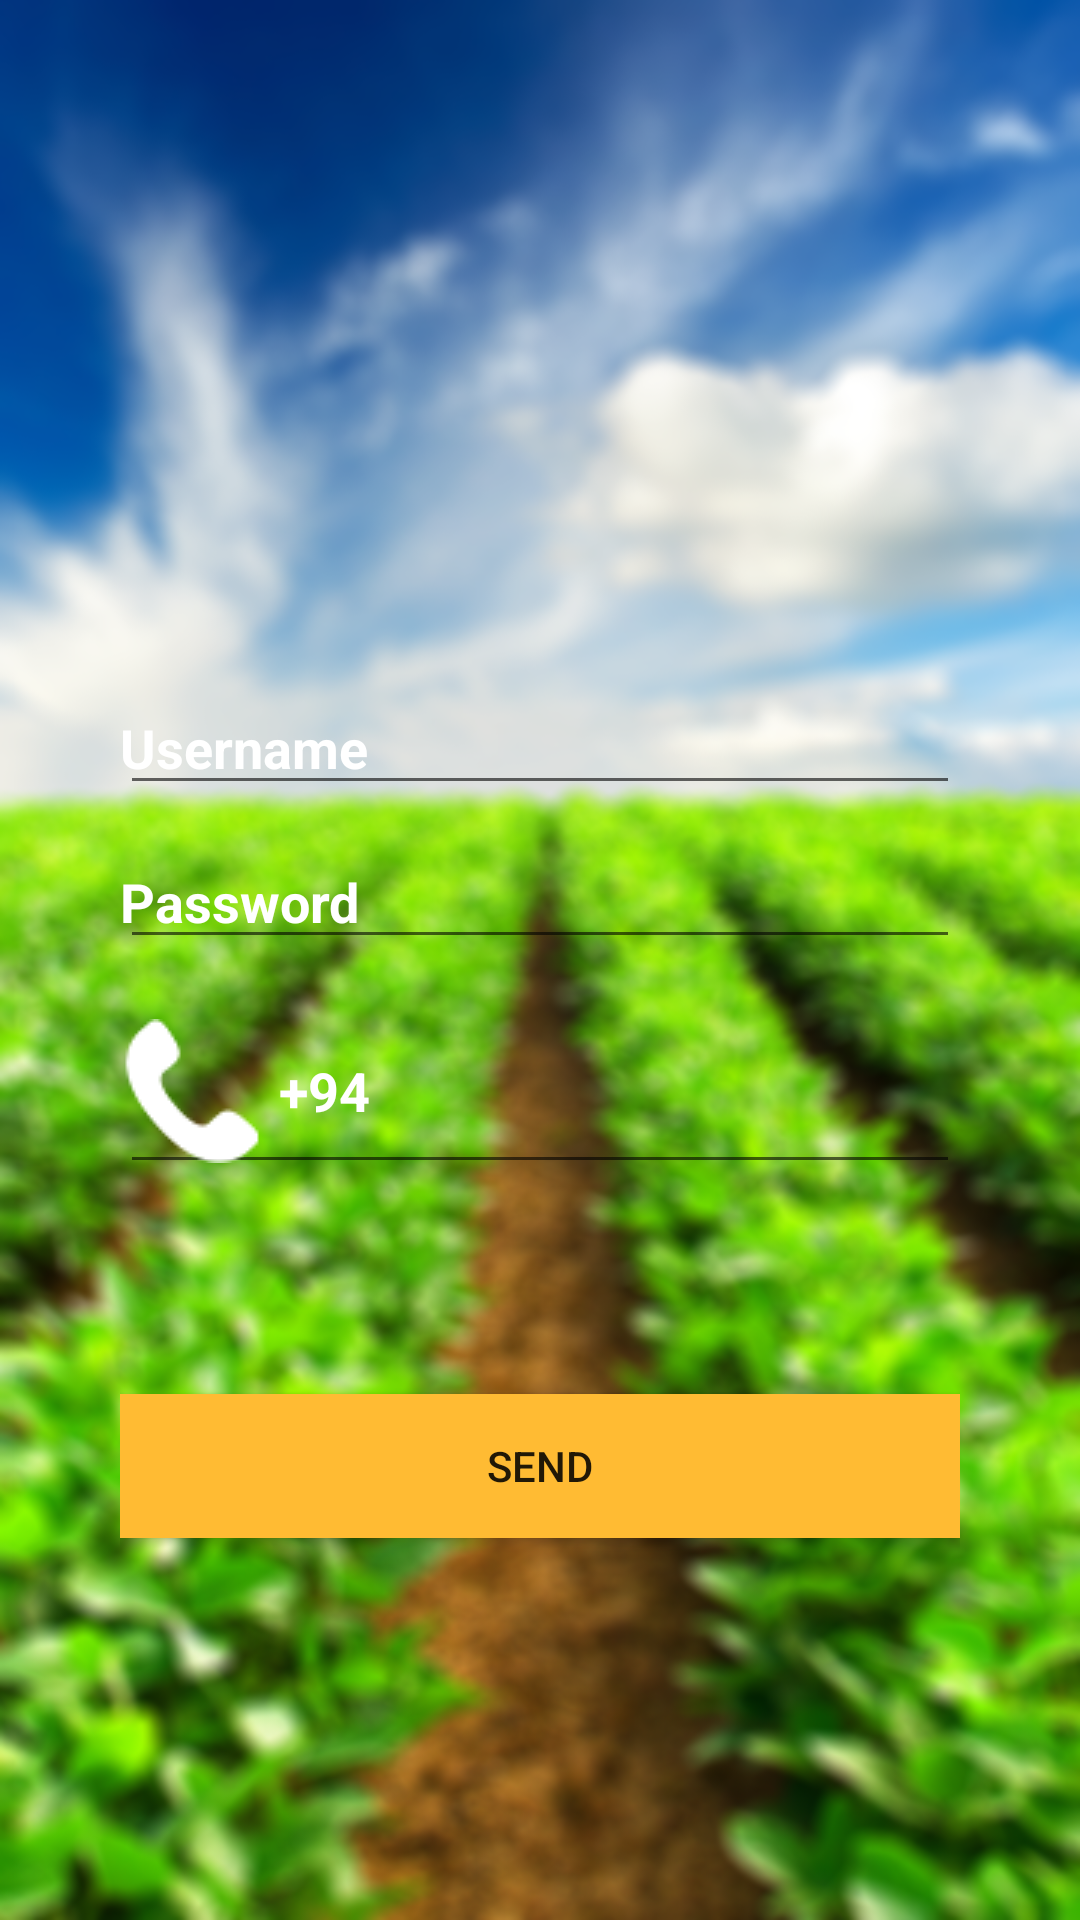

Reconstruct the res/layout file that produces this screen, plus the resources it refers to.
<!-- AndroidManifest.xml: application theme AppTheme -->
<!-- res/layout/activity_login.xml -->
<LinearLayout xmlns:android="http://schemas.android.com/apk/res/android"
    android:layout_width="match_parent"
    android:layout_height="wrap_content"
    android:gravity="center_vertical"
    android:orientation="vertical"
    android:background="@drawable/log"
    android:padding="40dp">

    <EditText
        android:id="@+id/username"
        android:layout_width="match_parent"
        android:layout_height="wrap_content"
        android:layout_marginTop="100dp"
        android:autoText="false"
        android:drawableLeft="@drawable/account"
        android:drawablePadding="5dp"
        android:ems="10"
        android:hint="Username"
        android:inputType="textEmailAddress"
        android:paddingLeft="0dp"
        android:textColor="#FFF"
        android:textColorHint="@android:color/white"
        android:textStyle="bold" />

    <EditText
        android:id="@+id/pass"
        android:layout_width="match_parent"
        android:layout_height="wrap_content"
        android:layout_marginTop="10dp"
        android:drawableLeft="@drawable/lock"
        android:drawablePadding="5dp"
        android:ems="10"
        android:hint="Password"
        android:inputType="textPassword"
        android:paddingLeft="0dp"
        android:textColor="#FFF"
        android:textColorHint="@android:color/white"
        android:textStyle="bold" />

    <EditText
        android:id="@+id/phone"
        android:layout_width="match_parent"
        android:layout_height="wrap_content"
        android:layout_marginTop="10dp"
        android:drawableLeft="@drawable/phone"
        android:drawablePadding="5dp"
        android:ems="10"
        android:hint="phone"
        android:inputType="numberDecimal"
        android:maxLength="13"
        android:paddingLeft="0dp"
        android:text="+94"
        android:textColor="#FFF"
        android:textColorHint="@android:color/white"
        android:textStyle="bold" />

    <Button
        android:id="@+id/send"
        android:layout_width="match_parent"
        android:layout_height="wrap_content"
        android:layout_gravity="center_horizontal"
        android:layout_marginTop="70dp"

        android:background="@android:color/holo_orange_light"
        android:onClick="sendCode"
        android:text="send" />



</LinearLayout>
<!-- resources referenced by this layout -->
<resources>
  <!-- drawable log: png bitmap (drawable, 631262 bytes) -->
  <!-- drawable phone: png bitmap (drawable, 860 bytes) -->
  <style name="AppTheme" parent="Theme.AppCompat.Light.DarkActionBar">
          
          <item name="colorPrimary">@color/colorPrimary</item>
          <item name="colorPrimaryDark">@color/colorPrimaryDark</item>
          <item name="colorAccent">@color/colorAccent</item>
      </style>
  <color name="colorPrimary">#6023B4</color>
  <color name="colorPrimaryDark">#835abe</color>
  <color name="colorAccent">#FF4081</color>
</resources>
